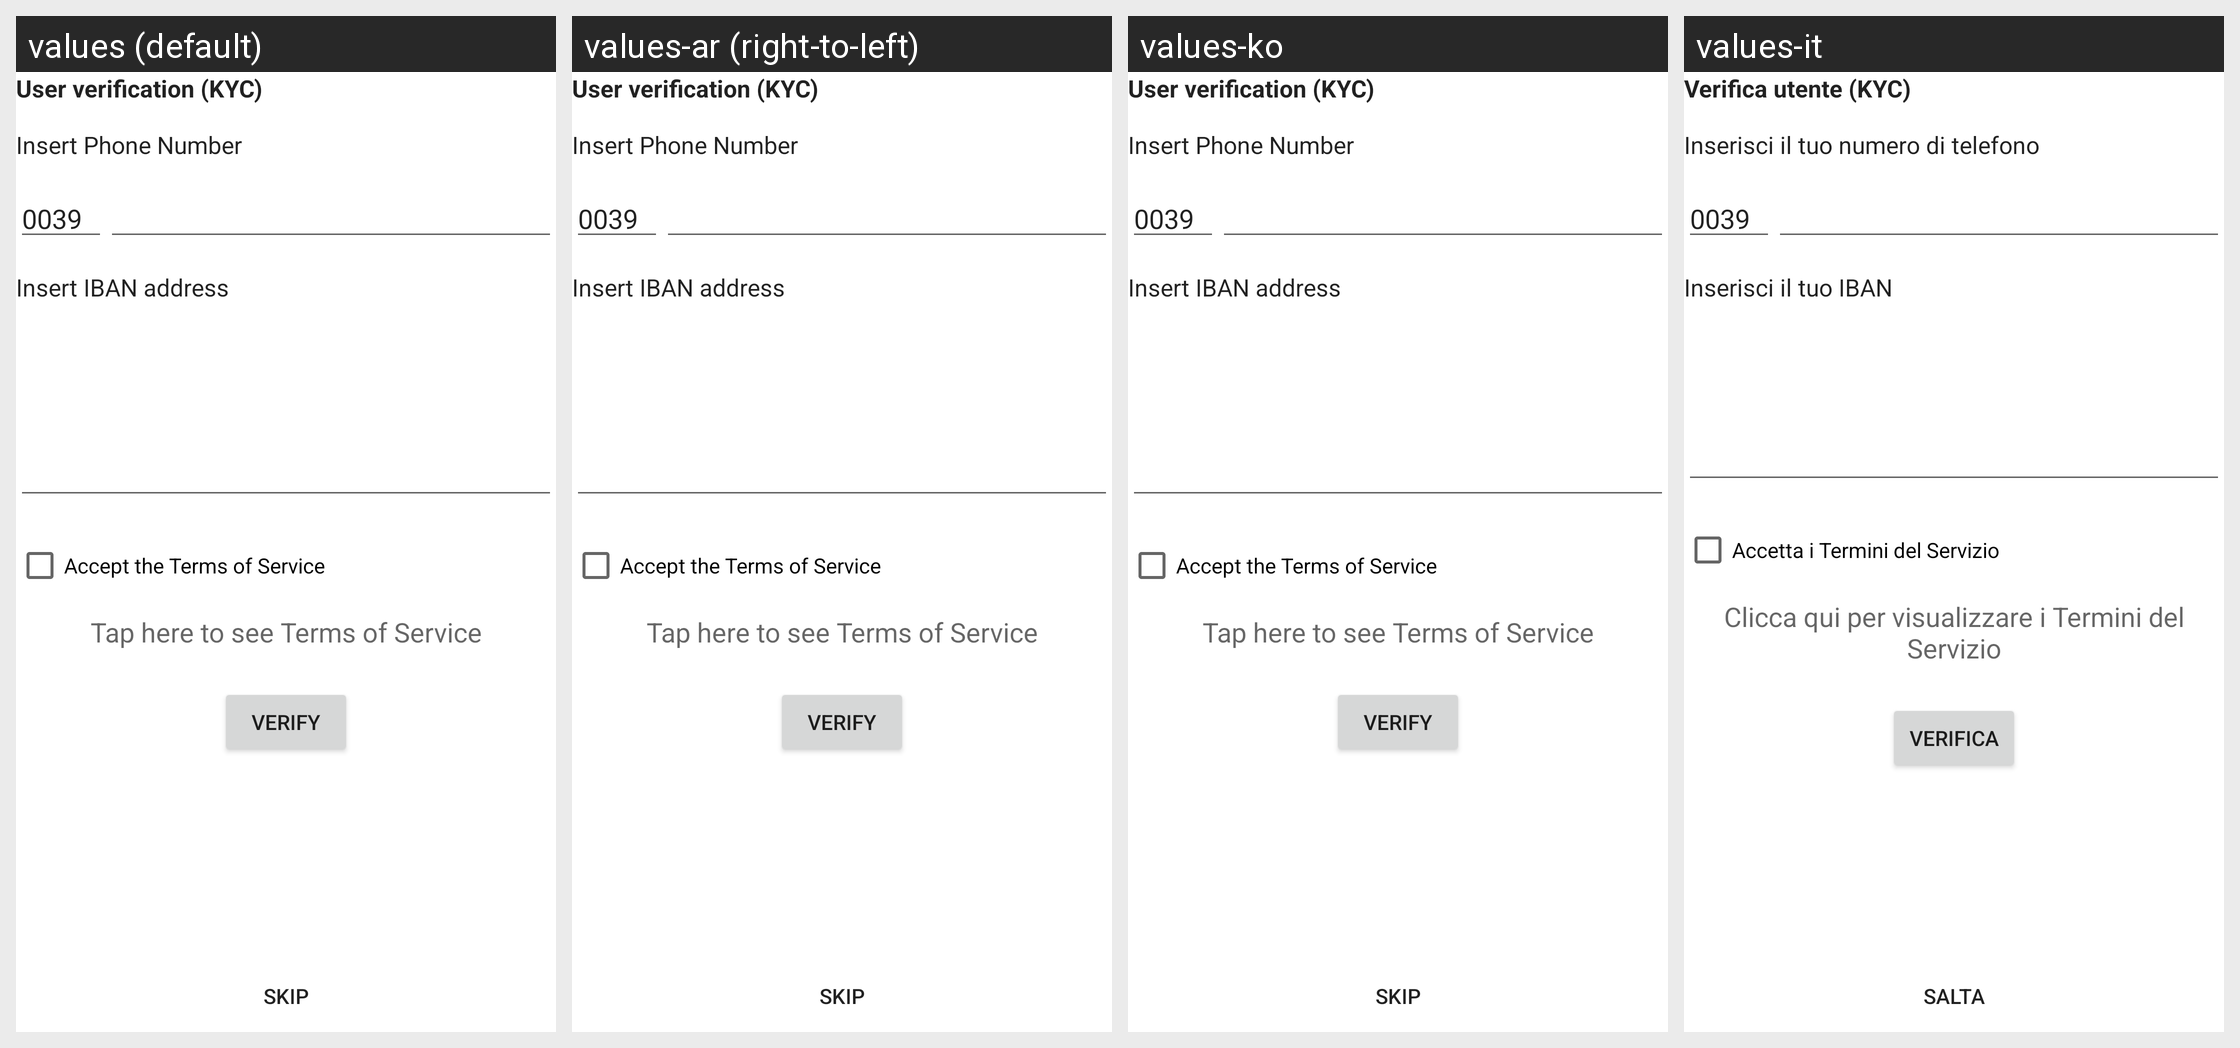

The same Android screen rendered under several of its app's locales, left to right. List the strings drawn on it with the default value and each locale's translation.
Android screen res/layout/iban_activity.xml rendered under 4 locales, left to right: values (default), values-ar (right-to-left), values-ko, values-it. Device: Nexus 5 (rendered at 1080×1920; each locale shown at half size, 540×960, under a caption strip naming it); theme Theme.MaterialComponents.DayNight.NoActionBar.
Other locales in the repository, not shown: values-ca, values-cs, values-da, values-de, values-el, values-es, values-fi, values-fr, values-hr, values-hu, values-id, values-ja, values-nb, values-nl, values-pl, values-pt-rBR, values-ru, values-sk, values-sl, values-sq, values-sv, values-sw, values-tr, values-uk, values-vi, values-zh, values-zh-rTW.
Strings drawn on this screen, with the default value and each locale's value (text and hints the layout hard-codes, and strings that could not be matched under every locale, appear in the picture but are not listed):

iban_verification
  values: User verification (KYC)
  values-ar: User verification (KYC)  [not translated; the default value is used]
  values-ko: User verification (KYC)  [not translated; the default value is used]
  values-it: Verifica utente (KYC)

iban_phone_select
  values: Insert Phone Number
  values-ar: Insert Phone Number  [not translated; the default value is used]
  values-ko: Insert Phone Number  [not translated; the default value is used]
  values-it: Inserisci il tuo numero di telefono

iban_number_select
  values: Insert IBAN address
  values-ar: Insert IBAN address  [not translated; the default value is used]
  values-ko: Insert IBAN address  [not translated; the default value is used]
  values-it: Inserisci il tuo IBAN

phone_verification_terms_of_service
  values: Accept the Terms of Service
  values-ar: Accept the Terms of Service  [not translated; the default value is used]
  values-ko: Accept the Terms of Service  [not translated; the default value is used]
  values-it: Accetta i Termini del Servizio

phone_verification_link_terms_of_service
  values: Tap here to see Terms of Service
  values-ar: Tap here to see Terms of Service  [not translated; the default value is used]
  values-ko: Tap here to see Terms of Service  [not translated; the default value is used]
  values-it: Clicca qui per visualizzare i Termini del Servizio

verify
  values: VERIFY
  values-ar: VERIFY  [not translated; the default value is used]
  values-ko: VERIFY  [not translated; the default value is used]
  values-it: VERIFICA

phone_skip
  values: skip
  values-ar: skip  [not translated; the default value is used]
  values-ko: skip  [not translated; the default value is used]
  values-it: salta
